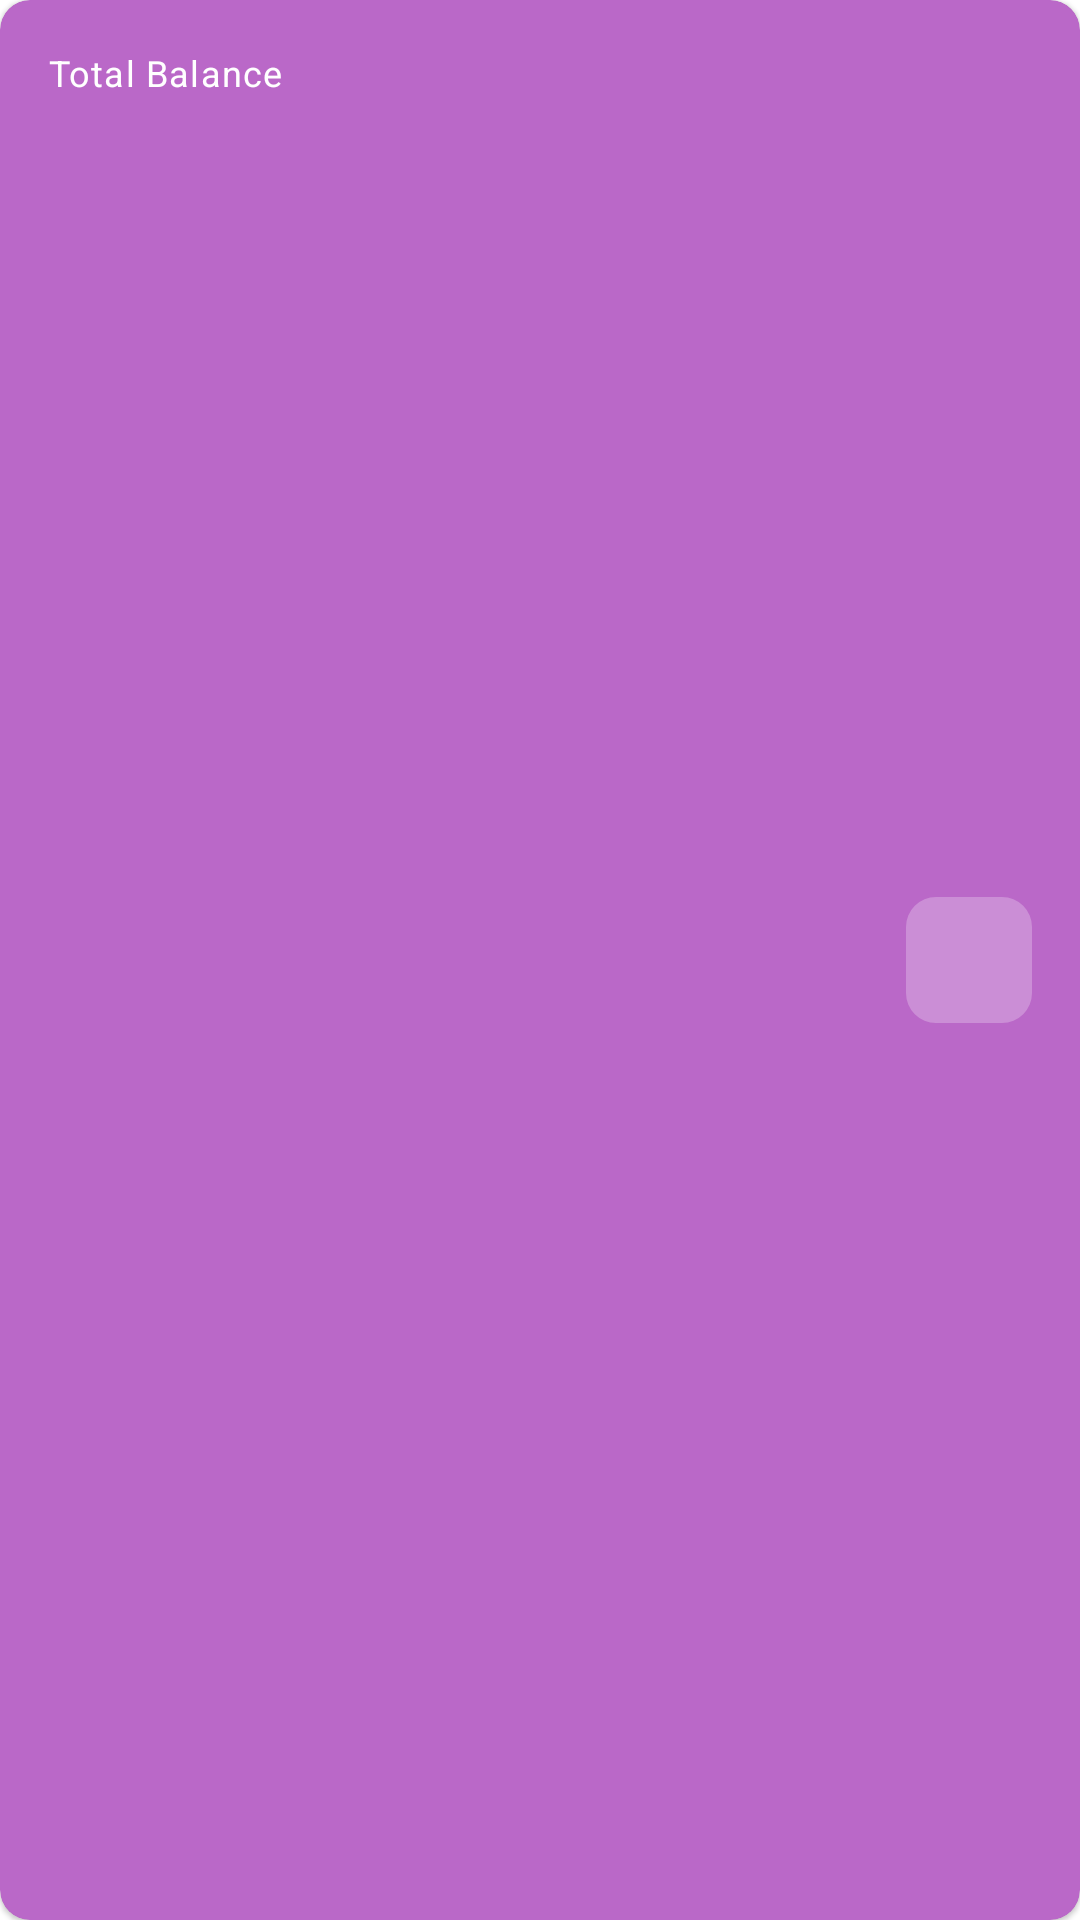

Android layout source for this screen:
<!-- AndroidManifest.xml: application theme Theme.FinTrack -->
<!-- res/layout/total_balance_card.xml -->
<?xml version="1.0" encoding="utf-8"?>
<com.google.android.material.card.MaterialCardView xmlns:android="http://schemas.android.com/apk/res/android"
    xmlns:app="http://schemas.android.com/apk/res-auto"
    xmlns:tools="http://schemas.android.com/tools"
    android:id="@+id/money_store_card"
    android:layout_width="match_parent"
    android:layout_height="match_parent"
    android:layout_margin="@dimen/default_margin"
    app:cardBackgroundColor="?attr/colorTotalBalance"
    app:shapeAppearance="@style/roundedCorners">

    <androidx.constraintlayout.widget.ConstraintLayout
        android:layout_width="match_parent"
        android:layout_height="match_parent">

        <TextView
            android:id="@+id/balance_description"
            android:layout_width="wrap_content"
            android:layout_height="wrap_content"
            android:layout_marginStart="@dimen/default_margin"
            android:layout_marginTop="@dimen/default_margin"
            android:text="@string/total_balance"
            android:textAppearance="@style/TextAppearance.MaterialComponents.Caption"
            android:textColor="?attr/colorOnPrimary"
            app:layout_constraintStart_toStartOf="parent"
            app:layout_constraintTop_toTopOf="parent" />

        <TextView
            android:id="@+id/balance_amount"
            android:layout_width="0dp"
            android:layout_height="wrap_content"
            android:layout_marginStart="@dimen/default_margin"
            android:lines="1"
            android:textAppearance="@style/TextAppearance.MaterialComponents.Headline4"
            android:textColor="?attr/colorOnPrimary"
            app:autoSizeTextType="uniform"
            app:layout_constraintEnd_toStartOf="@+id/money_store_icon"
            app:layout_constraintStart_toStartOf="parent"
            app:layout_constraintTop_toBottomOf="@+id/balance_description"
            tools:text="5 000" />

        <com.google.android.material.imageview.ShapeableImageView
            android:id="@+id/money_store_icon"
            android:layout_width="@dimen/preview_icon_size"
            android:layout_height="@dimen/preview_icon_size"
            android:layout_marginTop="@dimen/default_margin"
            android:layout_marginEnd="@dimen/default_margin"
            android:layout_marginBottom="@dimen/default_margin"
            android:background="#40FFFFFF"
            android:scaleType="centerCrop"
            app:contentPadding="@dimen/preview_icon_padding"
            app:layout_constraintBottom_toBottomOf="parent"
            app:layout_constraintEnd_toEndOf="parent"
            app:layout_constraintTop_toTopOf="parent"
            app:shapeAppearanceOverlay="@style/roundedCorners"
            app:srcCompat="@drawable/ic_account_balance"
            app:tint="?attr/colorOnPrimary" />

    </androidx.constraintlayout.widget.ConstraintLayout>

</com.google.android.material.card.MaterialCardView>
<!-- resources referenced by this layout -->
<resources>
  <dimen name="default_margin">16dp</dimen>
  <dimen name="preview_icon_padding">6dp</dimen>
  <dimen name="preview_icon_size">42dp</dimen>
  <string name="total_balance">Total Balance</string>
  <style name="roundedCorners">
          <item name="cornerFamily">rounded</item>
          <item name="cornerSize">10dp</item>
      </style>
  <style name="Theme.FinTrack" parent="Theme.MaterialComponents.Light.NoActionBar">
          
          <item name="colorPrimary">@color/half_baked</item>
          <item name="colorPrimaryVariant">@color/half_baked_dark</item>
          <item name="colorOnPrimary">@color/white</item>
          
          <item name="colorSecondary">@color/teal_200</item>
          <item name="colorSecondaryVariant">@color/teal_700</item>
          <item name="colorOnSecondary">@color/black</item>
          
          <item name="android:statusBarColor" tools:targetApi="l">?attr/colorPrimaryVariant</item>
          
          <item name="colorAccent">@color/half_baked</item>
  
          <item name="colorMoneyStoreCard">@color/sunshade</item>
          <item name="colorMoneyStoreCash">@color/green_300</item>
          <item name="colorMoneyStoreMonoBlack">@color/grey_700</item>
          <item name="transactionListBg">@color/half_baked_5</item>
          <item name="colorTransactionSpend">@color/red_400</item>
          <item name="colorTransactionGain">@color/light_green_300</item>
          <item name="colorTotalBalance">@color/purple_300</item>
      </style>
  <color name="half_baked">#82c0cd</color>
  <color name="half_baked_dark">#52909c</color>
  <color name="white">#FFFFFFFF</color>
  <color name="teal_200">#FF03DAC5</color>
  <color name="teal_700">#FF018786</color>
  <color name="black">#FF000000</color>
  <color name="sunshade">#ffa72c</color>
  <color name="green_300">#81c784</color>
  <color name="grey_700">#616161</color>
  <color name="half_baked_5">#0D82C0CD</color>
  <color name="red_400">#ef5350</color>
  <color name="light_green_300">#aed581</color>
  <color name="purple_300">#ba68c8</color>
</resources>
